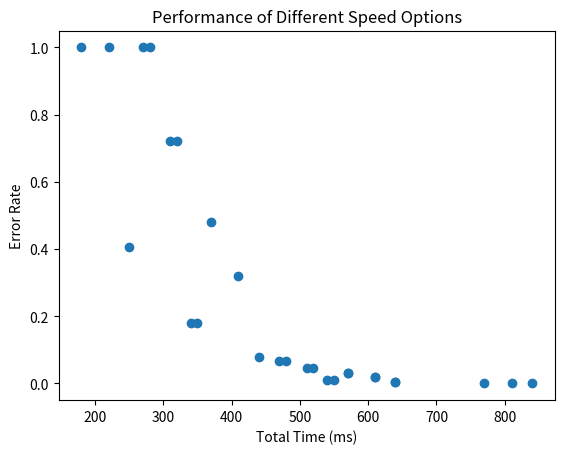

Reproduce this figure in Python.
#B. Write a function for each of the processing steps and name these functions: 
#“start”, “perceptualstep”, “cognitivestep”, and “motorstep”. The functions 
#have no input and return as output the time this step took in milliseconds 

from pathlib import Path

import matplotlib.pyplot as plt

_error_multiplication_factors = {
     "f": 3,
     "m": 2,
     "s": 0.5,
}


def perceptualstep(mode, error_rate):
    if mode == "f":
        t_p = 50
    elif mode == "m":
        t_p = 100
    elif mode == "s":
        t_p = 200

    return t_p, _error_multiplication_factors[mode]*error_rate

def cognitivestep(mode, error_rate):
    if mode == "f":
        t_c = 25
    elif mode == "m":
        t_c = 70
    elif mode == "s":
        t_c = 170

    return t_c, _error_multiplication_factors[mode]*error_rate

def motorstep(mode, error_rate):
    if mode == "f":
            t_p = 30
    elif mode == "m":
            t_p = 70
    elif mode == "s":
            t_p = 100

    return t_p, _error_multiplication_factors[mode]*error_rate

def example1():
    t_p = perceptualstep()
    t_c = cognitivestep()
    t_m = motorstep()
    pass

def example3():

    string1 = input()
    mode1, mode2, mode3, mode4, mode5 = string1.split()

    tp = perceptualstep(mode1)
    tp2 = perceptualstep(mode2)
    tc = cognitivestep(mode3)
    tc2 = cognitivestep(mode4)
    tm = motorstep(mode5)

    return tp + tp2 + tc + tc2 + tm


def example4():
    string1 = input()
    mode1, mode2, mode3, mode4, mode5 = string1.split()
    total = []
    times = [40, 80, 110, 150, 210, 240]
    for t in times:
        tp = perceptualstep(mode1)
        tp2 = perceptualstep(mode2)
        tc = cognitivestep(mode3)
        tc2 = cognitivestep(mode4)
        tm = motorstep(mode5)
        total.append(tp + t + tp2 + tc + tc2 + tm)

    return total

def example5():
    total_times = []
    error_rates = []
    speed_options = ["f", "m", "s"]

    for perceptual in speed_options:
        for cognitive in speed_options:
             for motor in speed_options:
                error_rate = 0.01
                tp, error_rate = perceptualstep(perceptual, error_rate)
                tp2, error_rate = perceptualstep(perceptual, error_rate)
                tc, error_rate = cognitivestep(cognitive, error_rate)
                tc2, error_rate = cognitivestep(cognitive, error_rate)
                tm, error_rate = motorstep(motor, error_rate)
                total_times.append(tp + tp2 + tc + tc2 + tm)
                
                if error_rate > 1:
                    error_rate = 1
                    
                error_rates.append(error_rate)
    
    print("Total Times:", total_times)
    print("Error Rates:", error_rates)
    
    result_dir = Path("results/section1")
    result_dir.mkdir(parents=True, exist_ok=True)
                
    plt.scatter(total_times, error_rates)
    plt.xlabel("Total Time (ms)")
    plt.ylabel("Error Rate")
    plt.title("Performance of Different Speed Options")
    plt.savefig(result_dir / "performance_plot.png", dpi=300)
    plt.close()
    
example5()
    
